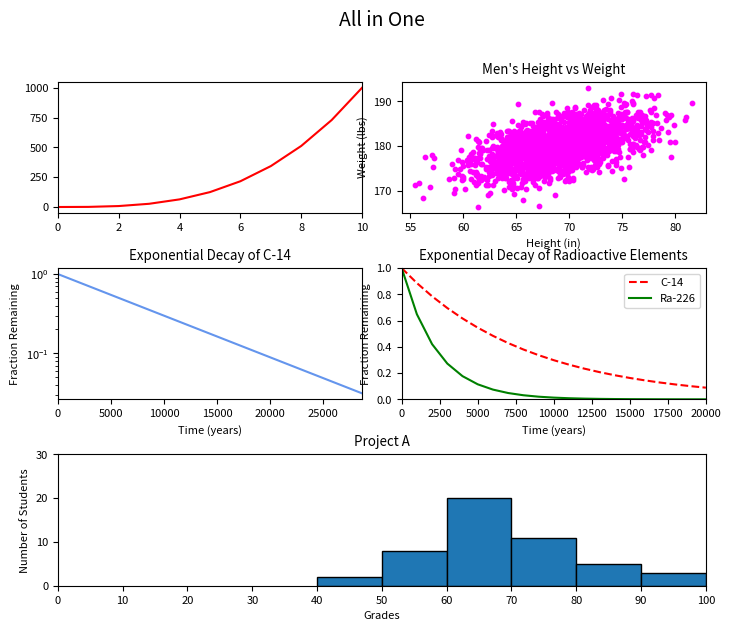

Here is the Python script that generated this plot:
#!/usr/bin/env python3
import numpy as np
import matplotlib.pyplot as plt

y0 = np.arange(0, 11) ** 3
x0 = np.arange(0, 11)

mean = [69, 0]
cov = [[15, 8], [8, 15]]
np.random.seed(5)
x1, y1 = np.random.multivariate_normal(mean, cov, 2000).T
y1 += 180

x2 = np.arange(0, 28651, 5730)
r2 = np.log(0.5)
t2 = 5730
y2 = np.exp((r2 / t2) * x2)

x3 = np.arange(0, 21000, 1000)
r3 = np.log(0.5)
t31 = 5730
t32 = 1600
y31 = np.exp((r3 / t31) * x3)
y32 = np.exp((r3 / t32) * x3)

np.random.seed(5)
student_grades = np.random.normal(68, 15, 50)
# Setup
plt.figure(figsize=(12, 12))
plt.rcParams.update({'font.size': 8})

# Line
plt.subplot(3, 2, 1)
plt.xlim(0, 10)
plt.plot(x0, y0, color='red')

# Scatter
plt.subplot(3, 2, 2)
plt.xlabel('Height (in)')
plt.ylabel('Weight (lbs)')
plt.title('Men\'s Height vs Weight')
plt.scatter(x1, y1, color='magenta', s=10)
plt.savefig('1-scatter.png')

# Scale
plt.subplot(3, 2, 3)

plt.xlabel('Time (years)')
plt.ylabel('Fraction Remaining')
plt.title('Exponential Decay of C-14')
plt.xlim(0, 28650)
plt.yscale('log')
plt.plot(x2, y2, color='cornflowerblue')
plt.savefig('2-change_scale.png')

# Two
plt.subplot(3, 2, 4)
plt.xlim(0, 20000)
plt.ylim(0, 1)

plt.xlabel('Time (years)')
plt.ylabel('Fraction Remaining')
plt.title('Exponential Decay of Radioactive Elements')
plt.plot(x3, y31, color='red', linestyle='--', label='C-14')
plt.plot(x3, y32, color='green', label='Ra-226')
plt.legend()
plt.savefig('3-two.png')

# Frequency
plt.subplot2grid((3, 2), (2, 0), colspan=2)
plt.xlabel('Grades')
plt.ylabel('Number of Students')
plt.ylim(0, 30)
plt.xlim(0, 100)
plt.title('Project A')
plt.hist(student_grades, bins=np.arange(40, 110, 10), edgecolor='black')
plt.xticks(np.arange(0, 110, 10))
plt.savefig('4-frequency.png')

plt.subplots_adjust(left=0.23, right=0.77, bottom=0.50, top=0.92,
                    wspace=0.13, hspace=0.42)

plt.suptitle('All in One', fontsize=14, y=0.98)
plt.show()
